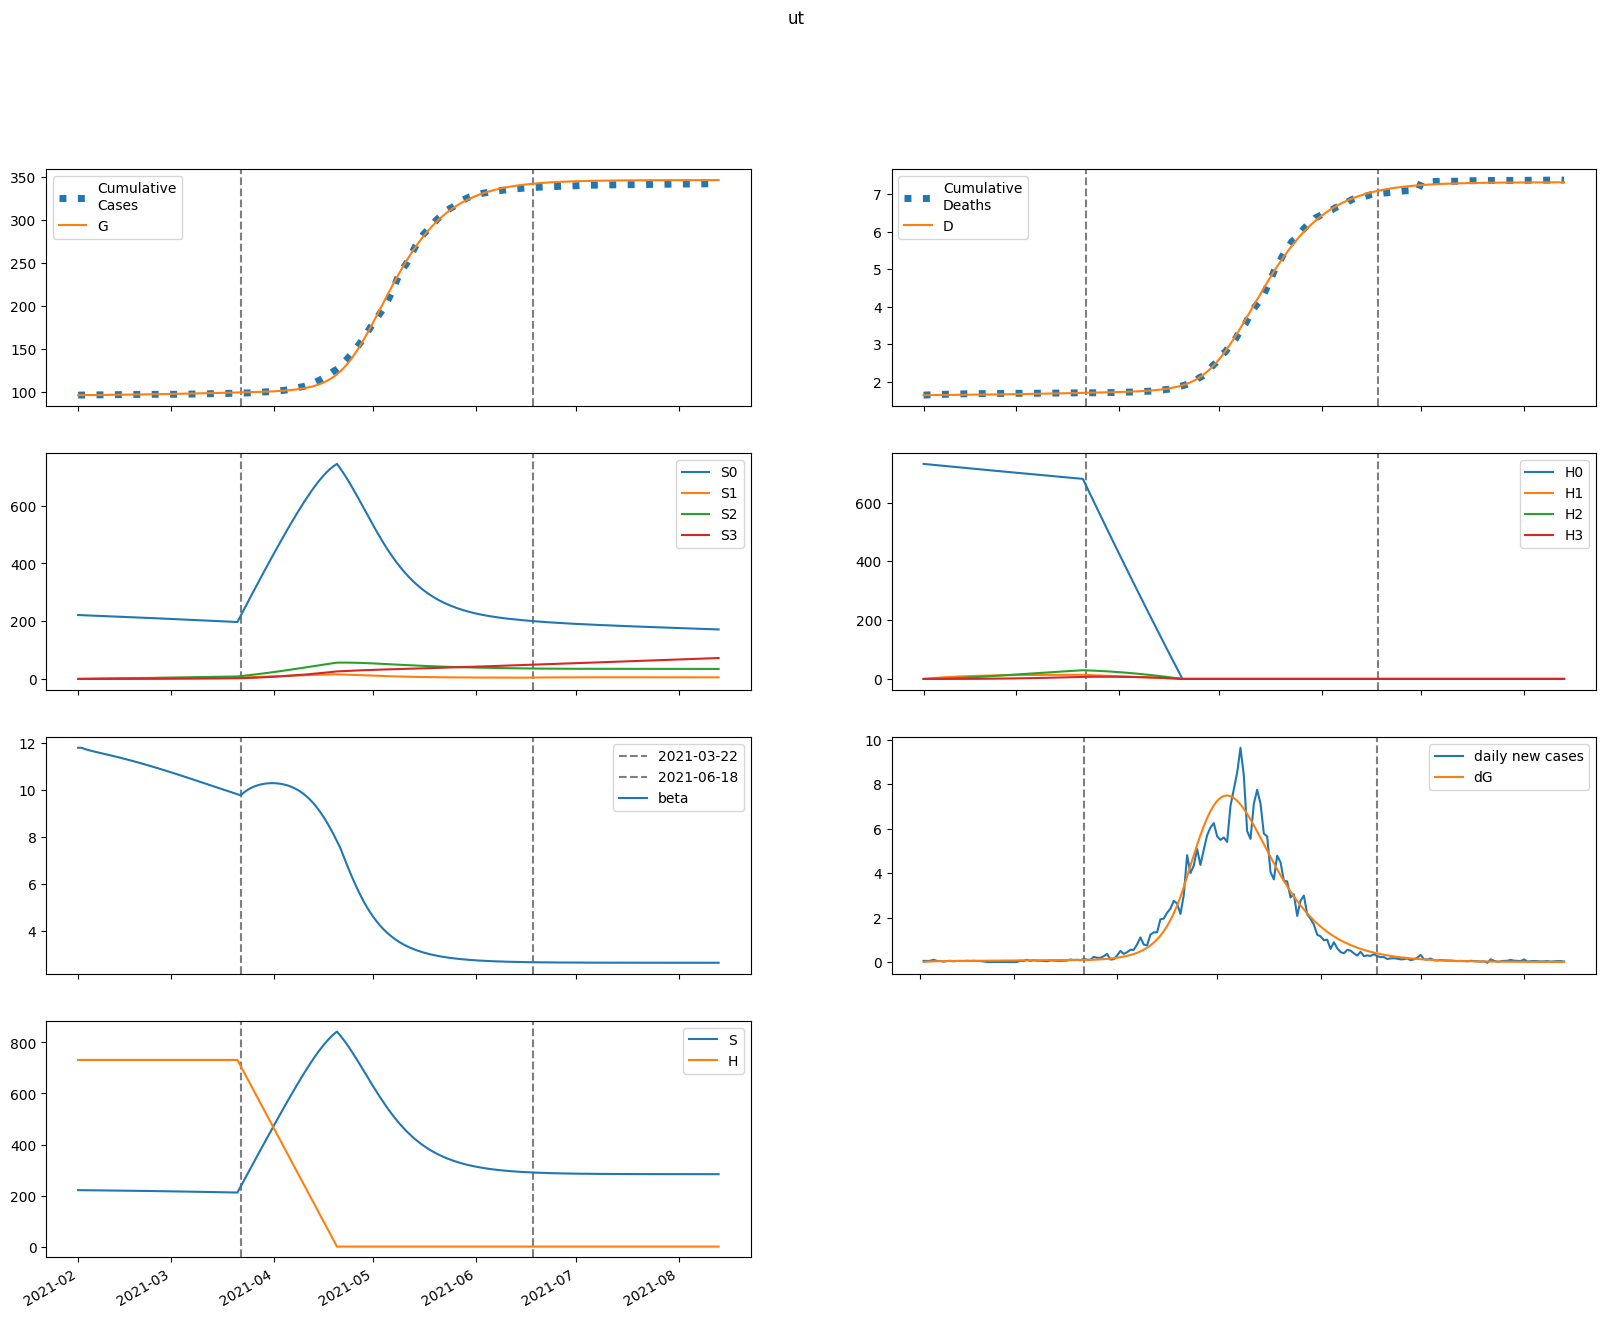

The data file committed next to this chart (first rows):
series, 2021-02-01, 2021-02-02, 2021-02-03, 2021-02-04, 2021-02-05, 2021-02-06, 2021-02-07, 2021-02-08, 2021-02-09, 2021-02-10, 2021-02-11, 2021-02-12, 2021-02-13, 2021-02-14, 2021-02-15, 2021-02-16, 2021-02-17, 2021-02-18, 2021-02-19, 2021-02-20, 2021-02-21, 2021-02-22, 2021-02-23
S, 221176, 220972, 220806, 220662, 220527, 220397, 220268, 220138, 220006, 219871, 219732, 219590, 219444, 219294, 219140, 218983, 218821, 218655, 218485, 218311, 218133, 217952, 217766
E, 0.0, 204, 328.7, 407.7, 460.6, 498.5, 527.8, 552.3, 574.1, 594.5, 614.2, 633.5, 652.8, 672.1, 691.4, 710.9, 730.5, 750.2, 770, 789.8, 809.7, 829.6, 849.5
I, 296, 247.7, 222.5, 210.8, 206.9, 207.7, 211.1, 216.2, 222.3, 229, 236.2, 243.6, 251.3, 259.2, 267.2, 275.4, 283.7, 292.1, 300.7, 309.3, 317.9, 326.7, 335.5
A, 494, 396.4, 343.6, 316.9, 305.3, 302.6, 305.2, 310.9, 318.6, 327.4, 337.1, 347.4, 358, 368.9, 380.1, 391.5, 403.1, 414.8, 426.7, 438.7, 450.8, 463.1, 475.4
IH, 0.0, 15.05, 19.98, 21.13, 21.09, 20.88, 20.81, 20.95, 21.28, 21.75, 22.32, 22.97, 23.67, 24.4, 25.16, 25.94, 26.74, 27.56, 28.38, 29.22, 30.07, 30.93, 31.8
IN, 33.29, 61.45, 79.84, 92.57, 102, 109.6, 116.1, 121.9, 127.5, 132.9, 138.2, 143.4, 148.8, 154.1, 159.5, 165, 170.6, 176.2, 182, 187.8, 193.6, 199.6, 205.6
D, 1644, 1644, 1645, 1645, 1646, 1647, 1648, 1648, 1649, 1650, 1651, 1652, 1652, 1653, 1654, 1655, 1656, 1657, 1658, 1659, 1660, 1661, 1662
R, 0.0, 102.7, 197.6, 287.2, 374, 459.9, 546.4, 634.4, 724.5, 817.1, 912.5, 1011, 1112, 1217, 1325, 1437, 1552, 1670, 1792, 1918, 2047, 2180, 2317
G, 96129, 96129, 96144, 96169, 96199, 96234, 96271, 96311, 96352, 96395, 96440, 96486, 96533, 96582, 96633, 96685, 96738, 96793, 96849, 96906, 96966, 97026, 97088
H, 731314, 731314, 731314, 731314, 731314, 731314, 731314, 731314, 731314, 731314, 731314, 731314, 731314, 731314, 731314, 731314, 731314, 731314, 731314, 731314, 731314, 731314, 731314
S0, 221176, 220640, 220145, 219670, 219207, 218749, 218293, 217837, 217379, 216919, 216457, 215992, 215525, 215054, 214580, 214103, 213623, 213140, 212654, 212165, 211672, 211177, 210679
E0, 0.0, 204, 328.4, 407.1, 459.5, 496.9, 525.7, 549.5, 570.7, 590.4, 609.3, 627.9, 646.3, 664.8, 683.2, 701.8, 720.5, 739.3, 758.1, 777, 795.9, 814.7, 833.6
I0, 296, 247.7, 222.5, 210.8, 206.9, 207.5, 210.9, 215.8, 221.8, 228.3, 235.3, 242.5, 250, 257.6, 265.4, 273.2, 281.2, 289.3, 297.4, 305.7, 314, 322.4, 330.8
A0, 494, 396.4, 343.6, 316.8, 305.2, 302.4, 304.8, 310.3, 317.8, 326.4, 335.7, 345.6, 355.9, 366.4, 377.2, 388.1, 399.3, 410.5, 421.9, 433.4, 444.9, 456.6, 468.3
IH0, 0.0, 15.05, 19.98, 21.13, 21.09, 20.87, 20.8, 20.94, 21.25, 21.71, 22.27, 22.9, 23.57, 24.29, 25.02, 25.78, 26.55, 27.33, 28.13, 28.94, 29.75, 30.57, 31.4
IN0, 33.29, 61.45, 79.84, 92.57, 102, 109.6, 116, 121.9, 127.4, 132.7, 138, 143.2, 148.4, 153.7, 159, 164.4, 169.8, 175.3, 180.8, 186.4, 192.1, 197.8, 203.6
D0, 1644, 1644, 1645, 1645, 1646, 1647, 1648, 1648, 1649, 1650, 1651, 1652, 1652, 1653, 1654, 1655, 1656, 1657, 1658, 1659, 1660, 1661, 1662
R0, 0.0, 102.7, 197.6, 287.2, 374, 459.9, 546.3, 634.2, 724.2, 816.6, 911.7, 1010, 1111, 1215, 1323, 1434, 1548, 1665, 1786, 1911, 2039, 2170, 2305
G0, 96129, 96129, 96144, 96169, 96199, 96234, 96271, 96310, 96352, 96394, 96439, 96484, 96531, 96580, 96630, 96681, 96733, 96787, 96843, 96900, 96958, 97018, 97079
H0, 731314, 730217, 729122, 728028, 726936, 725846, 724757, 723670, 722585, 721501, 720418, 719338, 718259, 717181, 716106, 715031, 713959, 712888, 711819, 710751, 709685, 708620, 707557
S1, 0.0, 331.5, 638.3, 922.3, 1185, 1429, 1654, 1862, 2054, 2232, 2397, 2549, 2689, 2818, 2937, 3047, 3148, 3241, 3327, 3406, 3478, 3544, 3604
E1, 0.0, 0.0, 0.2482, 0.6171, 1.056, 1.543, 2.072, 2.635, 3.228, 3.847, 4.488, 5.145, 5.815, 6.495, 7.18, 7.869, 8.559, 9.247, 9.932, 10.61, 11.29, 11.96, 12.62
I1, 0.0, 0.0, 0.0, 0.0186, 0.06181, 0.1308, 0.2251, 0.3436, 0.4849, 0.6477, 0.8302, 1.031, 1.248, 1.48, 1.725, 1.982, 2.248, 2.522, 2.803, 3.09, 3.381, 3.675, 3.971
A1, 0.0, 0.0, 0.0, 0.03104, 0.1021, 0.2139, 0.3647, 0.5518, 0.7723, 1.023, 1.302, 1.606, 1.933, 2.278, 2.641, 3.017, 3.405, 3.803, 4.208, 4.619, 5.034, 5.452, 5.87
IH1, 0.0, 0.0, 0.0, 0.0, 0.0009458, 0.003607, 0.008424, 0.01558, 0.02512, 0.03699, 0.0511, 0.0673, 0.08547, 0.1054, 0.127, 0.1501, 0.1745, 0.1999, 0.2264, 0.2537, 0.2817, 0.3102, 0.3391
IN1, 0.0, 0.0, 0.0, 0.0, 0.002092, 0.00872, 0.02209, 0.044, 0.07587, 0.1187, 0.1733, 0.24, 0.3189, 0.4102, 0.5135, 0.6284, 0.7545, 0.8911, 1.038, 1.193, 1.357, 1.528, 1.706
D1, 0.0, 0.0, 0.0, 0.0, 0.0, 3.492472235387042e-05, 0.0001681, 0.0004792, 0.001055, 0.001982, 0.003348, 0.005235, 0.00772, 0.01088, 0.01477, 0.01946, 0.025, 0.03144, 0.03883, 0.04719, 0.05656, 0.06696, 0.07841
R1, 0.0, 0.0, 0.0, 0.0, 0.006131, 0.02706, 0.07237, 0.1518, 0.2749, 0.451, 0.6889, 0.9969, 1.383, 1.854, 2.417, 3.078, 3.841, 4.712, 5.695, 6.793, 8.009, 9.345, 10.8
G1, 0.0, 0.0, 0.0, 0.0186, 0.06485, 0.144, 0.2596, 0.4149, 0.6123, 0.8542, 1.143, 1.479, 1.864, 2.3, 2.787, 3.325, 3.915, 4.556, 5.249, 5.994, 6.789, 7.635, 8.531
H1, 0.0, 1097, 2114, 3057, 3930, 4740, 5490, 6185, 6829, 7425, 7977, 8488, 8960, 9398, 9802, 10176, 10522, 10841, 11136, 11409, 11660, 11891, 12105
S2, 0.0, 0.0, 23.66, 68.93, 133.9, 216.9, 316.3, 430.5, 558.2, 698.1, 849, 1010, 1179, 1357, 1542, 1733, 1929, 2130, 2336, 2545, 2757, 2971, 3188
E2, 0.0, 0.0, 0.0, 0.00543, 0.01904, 0.04288, 0.07878, 0.1284, 0.1934, 0.275, 0.3743, 0.4922, 0.6294, 0.7864, 0.9636, 1.161, 1.379, 1.618, 1.878, 2.158, 2.458, 2.778, 3.118
I2, 0.0, 0.0, 0.0, 0.0, 0.0004069, 0.001768, 0.004693, 0.00983, 0.01785, 0.02943, 0.04524, 0.0659, 0.09203, 0.1242, 0.1628, 0.2085, 0.2614, 0.3221, 0.3908, 0.4677, 0.553, 0.6469, 0.7494
A2, 0.0, 0.0, 0.0, 0.0, 0.0006791, 0.002927, 0.007711, 0.01604, 0.02894, 0.04741, 0.07244, 0.1049, 0.1458, 0.1957, 0.2554, 0.3255, 0.4064, 0.4987, 0.6026, 0.7184, 0.8463, 0.9865, 1.139
IH2, 0.0, 0.0, 0.0, 0.0, 0.0, 2.069282047016413e-05, 0.0001, 0.0002877, 0.0006411, 0.001222, 0.002097, 0.00333, 0.004986, 0.007127, 0.009813, 0.0131, 0.01703, 0.02166, 0.02701, 0.03313, 0.04005, 0.04778, 0.05635
IN2, 0.0, 0.0, 0.0, 0.0, 0.0, 4.5760184117144825e-05, 0.0002375, 0.0007286, 0.001722, 0.003464, 0.00624, 0.01037, 0.01618, 0.02404, 0.0343, 0.04733, 0.06349, 0.08311, 0.1065, 0.1341, 0.166, 0.2027, 0.2442
D2, 0.0, 0.0, 0.0, 0.0, 0.0, 0.0, 7.641207301523604e-07, 4.45845879241615e-06, 1.5083273447122368e-05, 3.875727485109445e-05, 8.389870482366824e-05, 0.0001613, 0.0002843, 0.0004684, 0.0007316, 0.001094, 0.001578, 0.002206, 0.003006, 0.004004, 0.005227, 0.006706, 0.008471
R2, 0.0, 0.0, 0.0, 0.0, 0.0, 0.0001341, 0.000729, 0.002336, 0.005752, 0.01204, 0.02251, 0.03877, 0.06267, 0.0963, 0.142, 0.2024, 0.2801, 0.3782, 0.4997, 0.6479, 0.8261, 1.038, 1.286
G2, 0.0, 0.0, 0.0, 0.0, 0.0004069, 0.001834, 0.005048, 0.01095, 0.02058, 0.03507, 0.05568, 0.08374, 0.1206, 0.1678, 0.2267, 0.299, 0.386, 0.4894, 0.6106, 0.7514, 0.9131, 1.097, 1.305
H2, 0.0, 0.0, 78.36, 228.4, 444, 719.5, 1049, 1429, 1854, 2320, 2822, 3359, 3925, 4518, 5136, 5775, 6433, 7108, 7798, 8500, 9214, 9937, 10668
S3, 0.0, 0.0, 0.0, 0.2816, 1.102, 2.696, 5.277, 9.041, 14.16, 20.81, 29.11, 39.21, 51.22, 65.25, 81.4, 99.73, 120.3, 143.3, 168.6, 196.4, 226.6, 259.4, 294.7
E3, 0.0, 0.0, 0.0, 0.0, 3.4312527030816876e-05, 0.0001574, 0.0004418, 0.0009773, 0.00187, 0.00324, 0.00522, 0.007954, 0.01159, 0.01629, 0.02223, 0.02956, 0.03846, 0.04912, 0.0617, 0.0764, 0.09338, 0.1128, 0.1349
I3, 0.0, 0.0, 0.0, 0.0, 0.0, 2.5714957531093376e-06, 1.3949118566305802e-05, 4.478041120043167e-05, 0.0001107, 0.0002328, 0.0004376, 0.0007573, 0.00123, 0.001898, 0.002809, 0.004016, 0.005575, 0.007547, 0.009996, 0.01299, 0.01659, 0.02088, 0.02593
A3, 0.0, 0.0, 0.0, 0.0, 0.0, 4.291307304396896e-06, 2.3131417914797382e-05, 7.381506226861601e-05, 0.0001815, 0.0003795, 0.0007097, 0.001222, 0.001976, 0.003035, 0.004474, 0.00637, 0.008808, 0.01188, 0.01568, 0.0203, 0.02584, 0.03242, 0.04013
IH3, 0.0, 0.0, 0.0, 0.0, 0.0, 0.0, 1.307577671448812e-07, 7.734931658693523e-07, 2.656782386023952e-06, 6.933752575362891e-06, 1.5240054246286807e-05, 2.9732151801494917e-05, 5.310670256805404e-05, 8.86033309697099e-05, 0.00014, 0.0002116, 0.0003081, 0.0004348, 0.0005972, 0.0008015, 0.001054, 0.001361, 0.00173
IN3, 0.0, 0.0, 0.0, 0.0, 0.0, 0.0, 2.891582376565728e-07, 1.8131867066694496e-06, 6.569497870552862e-06, 1.8007031323978885e-05, 4.1408919499956665e-05, 8.423797908991857e-05, 0.0001564, 0.0002706, 0.0004424, 0.0006901, 0.001035, 0.001503, 0.00212, 0.002918, 0.003929, 0.00519, 0.006739
D3, 0.0, 0.0, 0.0, 0.0, 0.0, 0.0, 0.0, 4.8284727859066204e-09, 3.3391140863182136e-08, 1.3149775226454467e-07, 3.875394111684784e-07, 9.503066470329613e-07, 2.0482214323236546e-06, 4.009284806975541e-06, 7.281126944306419e-06, 1.2450664345355598e-05, 2.0262991295253382e-05, 3.1639240747552664e-05, 4.7693234972931485e-05, 6.974680776367952e-05, 9.934372095525703e-05, 0.0001383, 0.0001885
R3, 0.0, 0.0, 0.0, 0.0, 0.0, 0.0, 8.476001090765561e-07, 5.522664382252264e-06, 2.0746607201505043e-05, 5.885327259992607e-05, 0.0001399, 0.0002936, 0.0005621, 0.001001, 0.001684, 0.002702, 0.004166, 0.006211, 0.008994, 0.0127, 0.01754, 0.02374, 0.03159
G3, 0.0, 0.0, 0.0, 0.0, 0.0, 2.5714957531093376e-06, 1.4369034571107256e-05, 4.747816808122226e-05, 0.0001207, 0.0002609, 0.0005037, 0.0008949, 0.001491, 0.00236, 0.003581, 0.005247, 0.007462, 0.01034, 0.01403, 0.01865, 0.02438, 0.03137, 0.03983
H3, 0.0, 0.0, 0.0, 0.9328, 3.652, 8.938, 17.5, 30, 47.01, 69.08, 96.7, 130.3, 170.3, 217, 270.8, 331.9, 400.7, 477.3, 561.9, 654.7, 755.9, 865.6, 983.9
beta, 11.78, 11.78, 11.73, 11.68, 11.65, 11.61, 11.58, 11.55, 11.51, 11.48, 11.45, 11.41, 11.38, 11.34, 11.31, 11.27, 11.23, 11.2, 11.16, 11.12, 11.08, 11.04, 11
